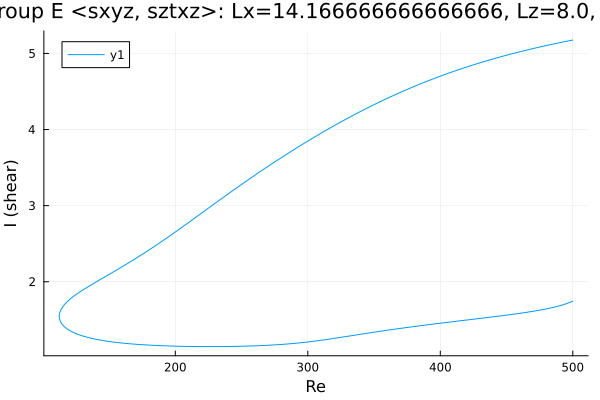

Values plotted in this chart, from the file beside it:
Re, shear
500.0, 5.176
498.7, 5.171
497.3, 5.166
495.9, 5.162
494.5, 5.157
493, 5.152
491.6, 5.147
490.2, 5.142
488.8, 5.136
487.4, 5.131
486, 5.126
484.6, 5.121
483.1, 5.116
481.7, 5.11
480.3, 5.105
478.9, 5.099
477.5, 5.094
476.4, 5.089
474.9, 5.084
473.5, 5.078
472.1, 5.073
470.7, 5.067
469.3, 5.061
467.9, 5.055
466.5, 5.049
465, 5.043
463.6, 5.037
462.2, 5.031
460.8, 5.025
459.4, 5.019
458, 5.013
456.6, 5.006
455.1, 5
453.7, 4.994
452.3, 4.987
450.9, 4.981
449.5, 4.974
448.1, 4.968
446.7, 4.961
445.2, 4.954
443.8, 4.947
442.4, 4.94
441, 4.933
439.6, 4.926
438.2, 4.919
436.8, 4.912
435.3, 4.905
433.9, 4.898
432.5, 4.89
431.1, 4.883
429.7, 4.875
428.3, 4.868
426.9, 4.86
425.4, 4.852
424, 4.845
422.6, 4.837
421.2, 4.829
419.8, 4.821
418.4, 4.813
417, 4.805
... 550 more rows
